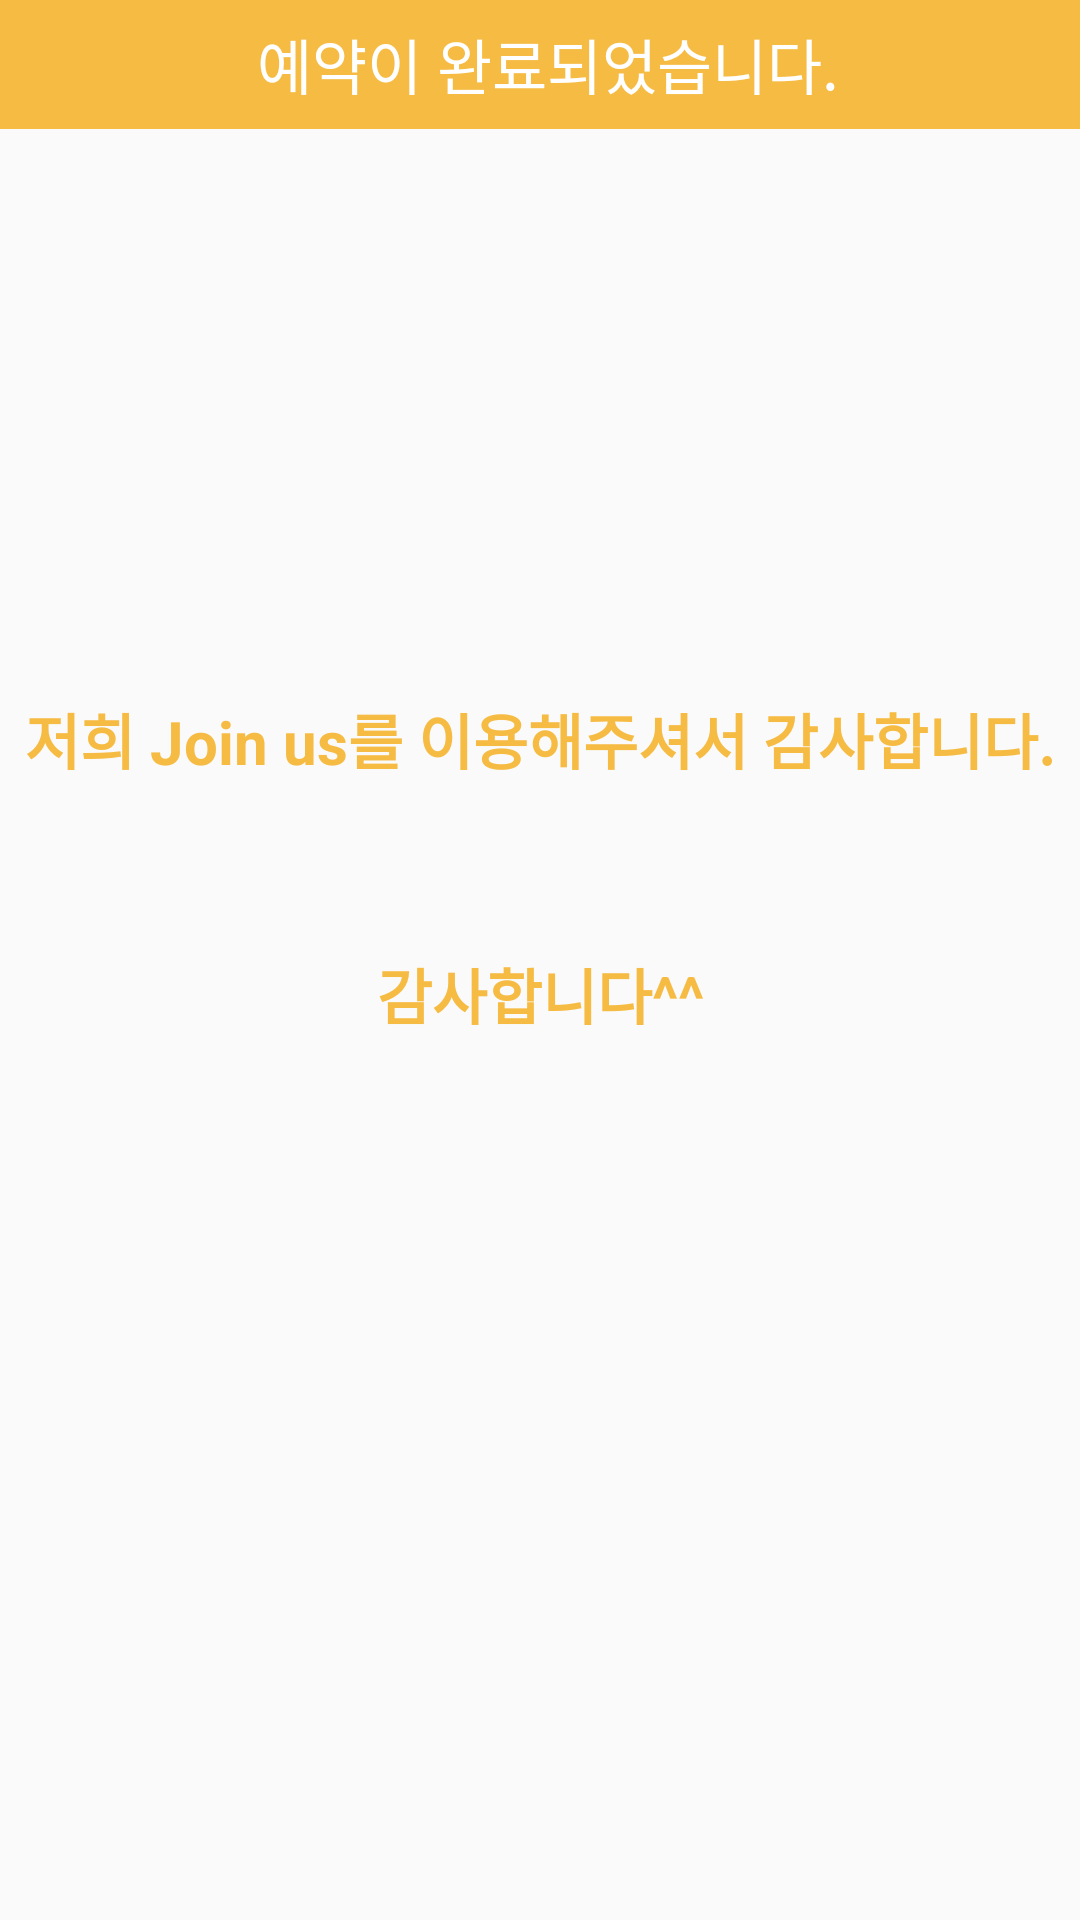

Here is an Android app screen rendered from its layout file. Give the layout XML and the strings, colors and styles it references.
<!-- AndroidManifest.xml: application theme Theme.AppCompat.Light.NoActionBar -->
<!-- res/layout/activity_reservation_end.xml -->
<?xml version="1.0" encoding="utf-8"?>
<LinearLayout
    xmlns:android="http://schemas.android.com/apk/res/android"
    android:orientation="vertical"
    android:layout_width="match_parent"
    android:layout_height="match_parent">

    <TextView
        android:layout_width="match_parent"
        android:layout_height="43dp"
        android:background="#F6BB43"
        android:gravity="center"
        android:text=" 예약이 완료되었습니다."
        android:textColor="#ffffff"
        android:textSize="20dp" />

    <ImageView
        android:layout_width="193dp"
        android:layout_height="164dp"
        android:layout_gravity="center_horizontal"
        android:src="@drawable/icon" />

    <TextView
        android:layout_width="match_parent"
        android:layout_height="79dp"
        android:gravity="center"
        android:text="저희 Join us를 이용해주셔서 감사합니다."
        android:textColor="#F6BB43"
        android:textSize="20dp"
        android:textStyle="bold" />

    <TextView
        android:layout_width="match_parent"
        android:layout_height="91dp"
        android:gravity="center"
        android:text="감사합니다^^"
        android:textColor="#F6BB43"
        android:textSize="20dp"
        android:textStyle="bold" />

</LinearLayout>
<!-- resources referenced by this layout -->
<resources>

</resources>
